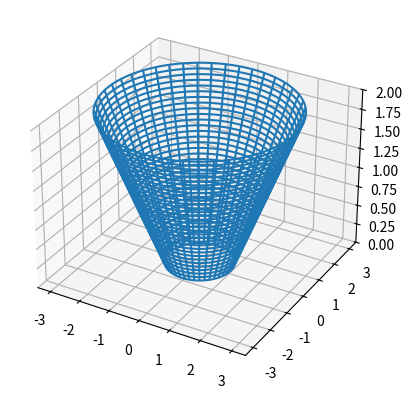

Python code for this plot:
from mpl_toolkits.mplot3d import axes3d
import matplotlib.pyplot as plt
import numpy as np

fig = plt.figure()
ax = fig.add_subplot(111,projection='3d')

# Set up the grid in polar
theta = np.linspace(0,2*np.pi,90)
r = np.linspace(0,3,50)
T, R = np.meshgrid(theta, r)

# Then calculate X, Y, and Z
X = R * np.cos(T)
Y = R * np.sin(T)
Z = np.sqrt(X**2 + Y**2) - 1

# Set the Z values outside your range to NaNs so they aren't plotted
Z[Z < 0] = np.nan
Z[Z > 3] = np.nan
ax.plot_wireframe(X, Y, Z)

ax.set_zlim(0,2)

plt.show()